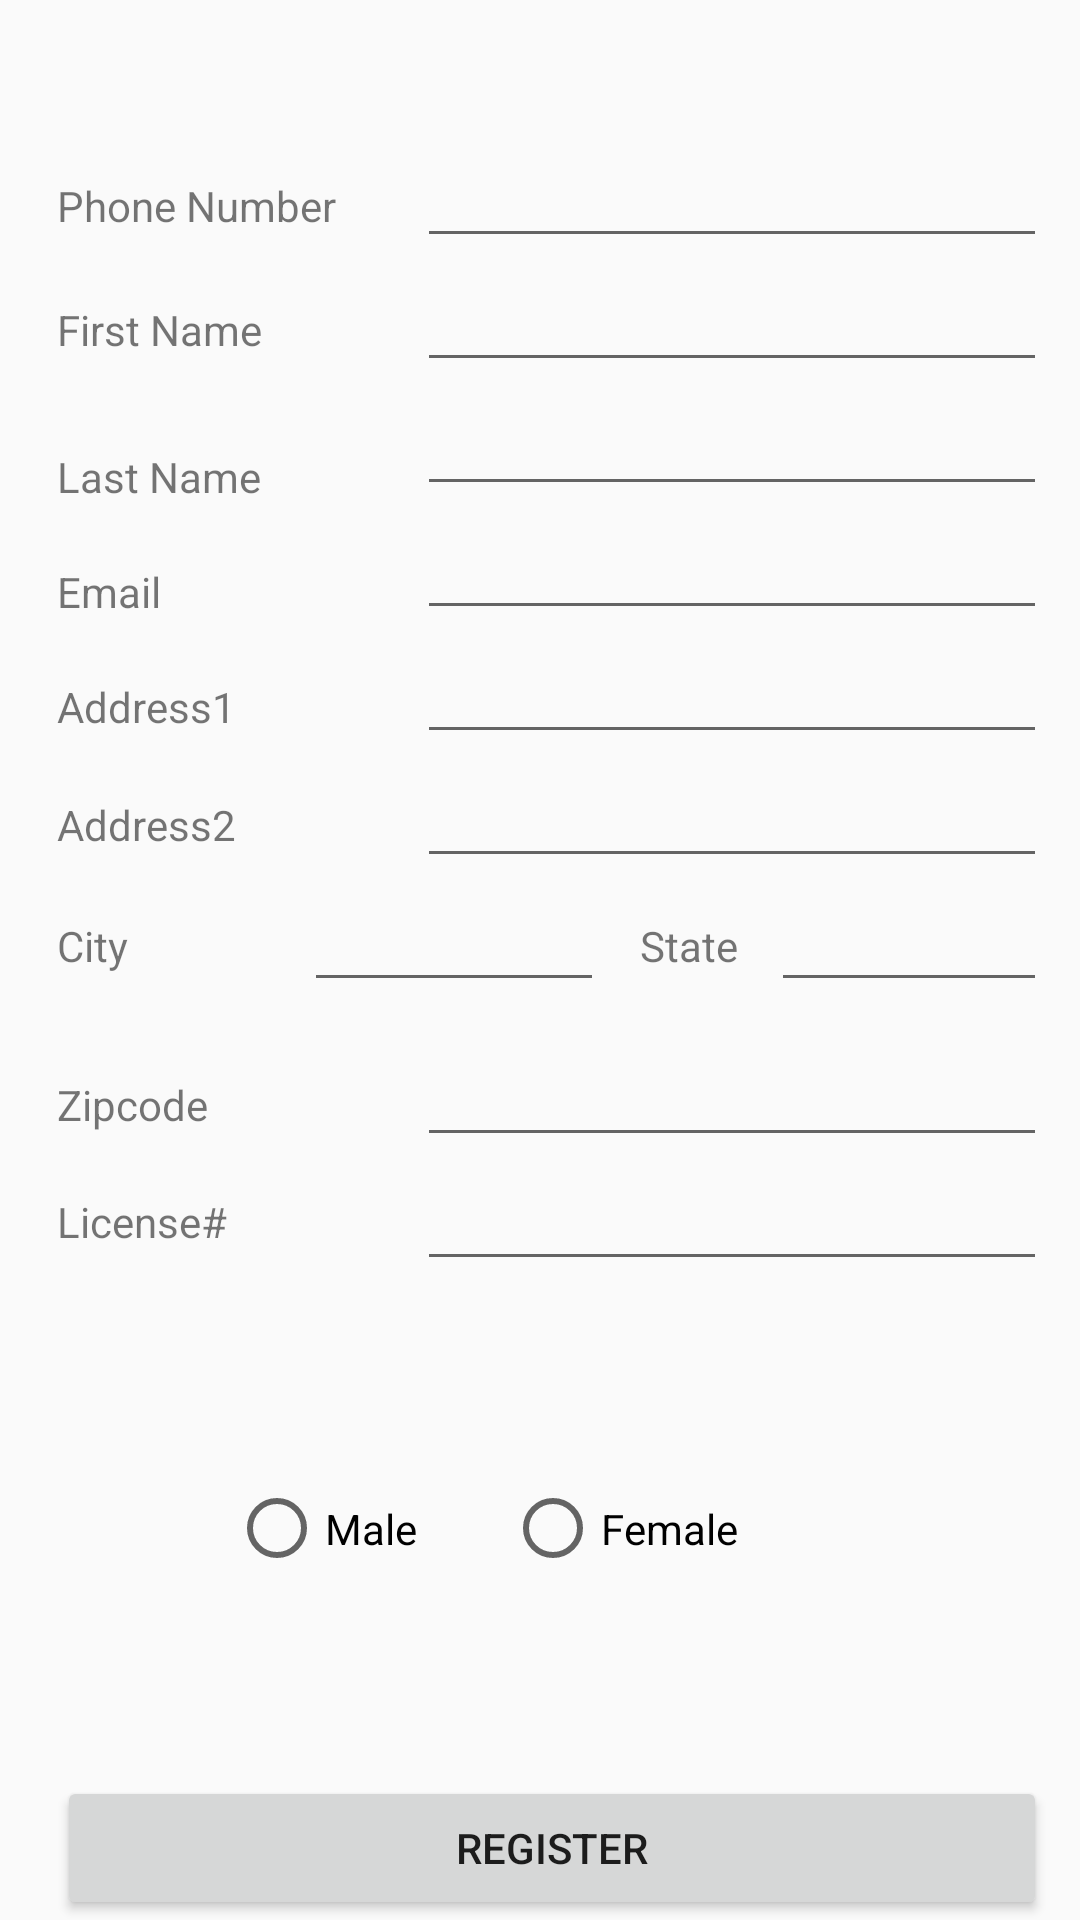

The Android layout XML behind this screen, and the referenced resources:
<!-- AndroidManifest.xml: application theme BagelTheme -->
<!-- res/layout/registration_page.xml -->
<?xml version="1.0" encoding="utf-8"?>
<android.widget.RelativeLayout  xmlns:android="http://schemas.android.com/apk/res/android"
    xmlns:app="http://schemas.android.com/apk/res-auto"
    xmlns:tools="http://schemas.android.com/tools"
    android:layout_width="match_parent"
    android:layout_height="match_parent"
    tools:context="com.app.danny.neiuber.authentication.Register"
    >


    <TextView
        android:id="@+id/textView2"
        android:layout_width="wrap_content"
        android:layout_height="wrap_content"
        android:layout_alignParentLeft="true"
        android:layout_alignParentStart="true"
        android:layout_alignParentTop="true"
        android:layout_marginLeft="19dp"
        android:layout_marginStart="19dp"
        android:layout_marginTop="59dp"
        android:text="Phone Number" />

    <EditText
        android:id="@+id/rPhoneNumber"
        android:layout_width="wrap_content"
        android:layout_height="wrap_content"
        android:layout_alignBaseline="@+id/textView2"
        android:layout_alignBottom="@+id/textView2"
        android:layout_marginLeft="27dp"
        android:layout_marginStart="27dp"
        android:layout_toEndOf="@+id/textView2"
        android:layout_toRightOf="@+id/textView2"
        android:ems="10"
        android:inputType="textPersonName" />

    <TextView
        android:id="@+id/textView3"
        android:layout_width="wrap_content"
        android:layout_height="wrap_content"
        android:text="First Name"
        android:layout_alignBaseline="@+id/rFirstName"
        android:layout_alignBottom="@+id/rFirstName"
        android:layout_alignLeft="@+id/textView2"
        android:layout_alignStart="@+id/textView2" />

    <EditText
        android:id="@+id/rFirstName"
        android:layout_width="wrap_content"
        android:layout_height="wrap_content"
        android:layout_alignLeft="@+id/rPhoneNumber"
        android:layout_alignStart="@+id/rPhoneNumber"
        android:layout_below="@+id/rPhoneNumber"
        android:ems="10"
        android:inputType="textPersonName" />

    <TextView
        android:layout_width="wrap_content"
        android:layout_height="wrap_content"
        android:layout_alignLeft="@+id/textView3"
        android:layout_alignStart="@+id/textView3"
        android:layout_below="@+id/rFirstName"
        android:layout_marginTop="22dp"
        android:text="Last Name"
        android:id="@+id/textView6" />

    <EditText
        android:id="@+id/rLastName"
        android:layout_width="wrap_content"
        android:layout_height="wrap_content"
        android:layout_alignEnd="@+id/rFirstName"
        android:layout_alignRight="@+id/rFirstName"
        android:layout_below="@+id/rFirstName"
        android:ems="10"
        android:inputType="textPersonName" />

    <TextView
        android:id="@+id/textView7"
        android:layout_width="wrap_content"
        android:layout_height="wrap_content"
        android:layout_alignLeft="@+id/textView6"
        android:layout_alignStart="@+id/textView6"
        android:layout_below="@+id/rLastName"
        android:layout_marginTop="19dp"
        android:text="Email" />

    <EditText
        android:id="@+id/rEmail"
        android:layout_width="wrap_content"
        android:layout_height="wrap_content"
        android:layout_alignEnd="@+id/rLastName"
        android:layout_alignRight="@+id/rLastName"
        android:layout_below="@+id/rLastName"
        android:ems="10"
        android:inputType="textPersonName" />

    <TextView
        android:id="@+id/textView8"
        android:layout_width="wrap_content"
        android:layout_height="wrap_content"
        android:layout_alignLeft="@+id/textView7"
        android:layout_alignStart="@+id/textView7"
        android:layout_below="@+id/rEmail"
        android:layout_marginTop="16dp"
        android:text="Address1" />

    <EditText
        android:id="@+id/rAddress1"
        android:layout_width="wrap_content"
        android:layout_height="wrap_content"
        android:layout_alignLeft="@+id/rEmail"
        android:layout_alignStart="@+id/rEmail"
        android:layout_below="@+id/rEmail"
        android:ems="10"
        android:inputType="textPersonName" />

    <TextView
        android:id="@+id/textView9"
        android:layout_width="wrap_content"
        android:layout_height="wrap_content"
        android:layout_alignLeft="@+id/textView8"
        android:layout_alignStart="@+id/textView8"
        android:layout_below="@+id/rAddress1"
        android:layout_marginTop="14dp"
        android:text="Address2" />

    <EditText
        android:id="@+id/rAddress2"
        android:layout_width="wrap_content"
        android:layout_height="wrap_content"
        android:layout_alignLeft="@+id/rAddress1"
        android:layout_alignStart="@+id/rAddress1"
        android:layout_below="@+id/rAddress1"
        android:ems="10"
        android:inputType="textPersonName" />

    <RelativeLayout
        android:layout_width="50dp"
        android:layout_height="50dp"
        android:layout_below="@+id/rAddress2"
        android:layout_alignLeft="@+id/textView9"
        android:layout_alignStart="@+id/textView9"
        android:layout_alignRight="@+id/rAddress2"
        android:layout_alignEnd="@+id/rAddress2"
        android:id="@+id/relativeLayout">

    </RelativeLayout>

    <TextView
        android:id="@+id/textView13"
        android:layout_width="wrap_content"
        android:layout_height="wrap_content"
        android:layout_alignEnd="@+id/textView3"
        android:layout_alignRight="@+id/textView3"
        android:layout_alignTop="@+id/relativeLayout"
        android:layout_marginTop="13dp"
        android:text="City"
        android:layout_alignLeft="@+id/relativeLayout"
        android:layout_alignStart="@+id/relativeLayout" />

    <EditText
        android:id="@+id/rCity"
        android:layout_width="100dp"
        android:layout_height="wrap_content"
        android:layout_below="@+id/rAddress2"
        android:layout_marginLeft="14dp"
        android:layout_marginStart="14dp"
        android:layout_toRightOf="@+id/textView13"
        android:ems="10"
        android:inputType="textPersonName" />

    <TextView
        android:layout_width="wrap_content"
        android:layout_height="wrap_content"
        android:layout_alignBottom="@+id/textView13"
        android:layout_alignTop="@+id/textView13"
        android:layout_marginLeft="12dp"
        android:layout_marginStart="12dp"
        android:layout_toEndOf="@+id/rCity"
        android:layout_toRightOf="@+id/rCity"
        android:text="State"
        android:id="@+id/textView15" />

    <EditText
        android:id="@+id/rState"
        android:layout_width="wrap_content"
        android:layout_height="wrap_content"
        android:layout_alignEnd="@+id/rAddress2"
        android:layout_alignRight="@+id/rAddress2"
        android:layout_below="@+id/rAddress2"
        android:layout_marginLeft="11dp"
        android:layout_marginStart="11dp"
        android:layout_toRightOf="@+id/textView15"
        android:ems="10"
        android:inputType="textPersonName" />

    <TextView
        android:layout_width="wrap_content"
        android:layout_height="wrap_content"
        android:layout_marginTop="16dp"
        android:text="Zipcode"
        android:layout_below="@+id/relativeLayout"
        android:layout_alignLeft="@+id/relativeLayout"
        android:layout_alignStart="@+id/relativeLayout"
        android:id="@+id/textView17" />

    <EditText
        android:id="@+id/rZipcode"
        android:layout_width="wrap_content"
        android:layout_height="wrap_content"
        android:ems="10"
        android:inputType="textPersonName"
        android:layout_alignBaseline="@+id/textView17"
        android:layout_alignBottom="@+id/textView17"
        android:layout_alignRight="@+id/relativeLayout"
        android:layout_alignEnd="@+id/relativeLayout" />

    <TextView
        android:id="@+id/textView18"
        android:layout_width="wrap_content"
        android:layout_height="wrap_content"
        android:layout_alignLeft="@+id/textView17"
        android:layout_alignStart="@+id/textView17"
        android:layout_below="@+id/rZipcode"
        android:layout_marginTop="12dp"
        android:text="License#" />

    <EditText
        android:id="@+id/rLicense"
        android:layout_width="wrap_content"
        android:layout_height="wrap_content"
        android:layout_alignLeft="@+id/rZipcode"
        android:layout_alignStart="@+id/rZipcode"
        android:layout_below="@+id/rZipcode"
        android:ems="10"
        android:inputType="textPersonName" />

    <RadioButton
        android:id="@+id/rGenderM"
        android:layout_width="wrap_content"
        android:layout_height="wrap_content"
        android:text="Male"
        android:layout_below="@+id/rLicense"
        android:layout_toLeftOf="@+id/rLicense"
        android:layout_toStartOf="@+id/rLicense"
        android:layout_above="@+id/btnRegister" />

    <RadioButton
        android:id="@+id/rGenderF"
        android:layout_width="wrap_content"
        android:layout_height="wrap_content"
        android:text="Female"
        android:layout_below="@+id/rLicense"
        android:layout_toLeftOf="@+id/rState"
        android:layout_toStartOf="@+id/rState"
        android:layout_above="@+id/btnRegister" />

    <Button
        android:id="@+id/btnRegister"
        android:layout_width="wrap_content"
        android:layout_height="wrap_content"
        android:layout_alignEnd="@+id/rLicense"
        android:layout_alignLeft="@+id/textView18"
        android:layout_alignParentBottom="true"
        android:layout_alignRight="@+id/rLicense"
        android:layout_alignStart="@+id/textView18"
        android:text="Register" />


</android.widget.RelativeLayout>
<!-- resources referenced by this layout -->
<resources>
  <style name="BagelTheme" parent="Theme.AppCompat.Light.NoActionBar">
          
          <item name="colorPrimary">@color/primaryColor</item>
          <item name="colorPrimaryDark">@color/primaryDarkColor</item>
          <item name="colorAccent">@color/primaryLightColor</item>
          
      </style>
  <color name="primaryColor">#005f63</color>
  <color name="primaryDarkColor">#003539</color>
  <color name="primaryLightColor">#428d90</color>
</resources>
